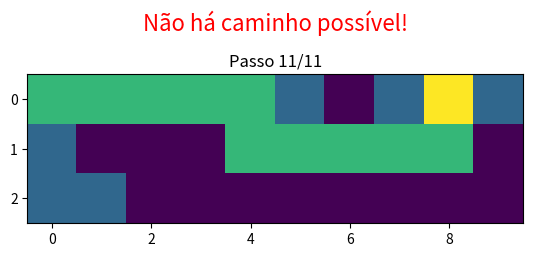

Reproduce this figure in Python.
# Nesse algoritmo, com relação ao algoritmo de melhor caminho, fiz a modificação
# de adicionar obstaculos aleatorios numa matriz 3x10 e uma animação do caminho
# sendo feito em tempo real usando a matplotlib

import random
import matplotlib.pyplot as plt
import matplotlib.animation as animation
import numpy as np
from collections import deque

# Gera um tabuleiro 3x10 com obstáculos aleatórios e define ponto inicial e final
def gerar_tabuleiro():
    linhas, colunas = 3, 10
    tabuleiro = [[' ' for _ in range(colunas)] for _ in range(linhas)]  # Cria tabuleiro vazio

    obstaculos = set()
    while len(obstaculos) < 6:                      # Define a quantidade de obstaculos
        i = random.randint(0, linhas - 1)
        j = random.randint(0, colunas - 1)

        if (i, j) not in [(0, 0), (linhas-1, colunas-1)]:
            obstaculos.add((i, j))

    # Marca os obstáculos no tabuleiro
    for i, j in obstaculos:
        tabuleiro[i][j] = 'X'

    inicio = (0, 0)
    destino = (0, 9)
    return tabuleiro, inicio, destino

# Calcula a distância entre dois pontos (heurística simples)
def distancia(a, b):
    return abs(a[0] - b[0]) + abs(a[1] - b[1])

# Busca o caminho mais curto entre início e destino usando BFS 
def encontrar_melhor_caminho(tabuleiro, inicio, destino):
    linhas, colunas = len(tabuleiro), len(tabuleiro[0])
    fila = deque([(inicio[0], inicio[1], [])])  # Fila armazena posição atual + caminho percorrido
    visitados = set([inicio])                  # Evita visitar posições repetidas
    direcoes = [(0, 1), (0, -1), (1, 0), (-1, 0)]  # Direções possíveis: direita, esquerda, baixo, cima

    melhores_tentativas = []  # Guarda caminhos incompletos, caso nenhum completo seja possível

    while fila:
        linha, coluna, caminho = fila.popleft()

        if (linha, coluna) == destino:
            return caminho + [(linha, coluna)], None  # Caminho válido encontrado

        movimentos_possiveis = 0  # Contador para detectar becos sem saída
        for dl, dc in direcoes:
            nl, nc = linha + dl, coluna + dc
            if 0 <= nl < linhas and 0 <= nc < colunas:
                if (tabuleiro[nl][nc] != 'X') and ((nl, nc) not in visitados):
                    visitados.add((nl, nc))
                    fila.append((nl, nc, caminho + [(linha, coluna)]))
                    movimentos_possiveis += 1

        # Se não houverem mais movimentos, registra o caminho como tentativa falha
        if movimentos_possiveis == 0:
            tentativa_falha = caminho + [(linha, coluna)]
            melhores_tentativas.append(tentativa_falha)

    # Caso não encontre caminho, retorna a tentativa mais próxima do destino
    if melhores_tentativas:
        melhor = min(melhores_tentativas, key=lambda t: distancia(t[-1], destino))
        return None, melhor
    else:
        return None, [inicio]

# Cria matriz numérica para visualização com matplotlib:
# 0 = vazio, 1 = obstáculo, 2 = caminho, 3 = posição atual
def criar_matriz_visual(tabuleiro, pos_atual=None, rastro=None):
    linhas, colunas = len(tabuleiro), len(tabuleiro[0])
    matriz = np.zeros((linhas, colunas))
    for i in range(linhas):
        for j in range(colunas):
            if tabuleiro[i][j] == 'X':
                matriz[i][j] = 1
    if rastro:
        for i, j in rastro:
            matriz[i][j] = 2
    if pos_atual:
        i, j = pos_atual
        matriz[i][j] = 3
    return matriz

# Gera uma animação visual da busca no matplotlib
def animar_busca(tabuleiro, passos, caminho_encontrado=True):
    fig, ax = plt.subplots()
    mat = criar_matriz_visual(tabuleiro)  # Matriz inicial
    img = ax.imshow(mat, cmap='viridis', vmin=0, vmax=3)  # Configuração de cor e escala

    # Mensagem de sucesso ou fracasso
    mensagem = "Caminho encontrado!" if caminho_encontrado else "Não há caminho possível!"
    cor_texto = 'green' if caminho_encontrado else 'red'
    ax.text(0.5, 1.35, mensagem, color=cor_texto, fontsize=16, ha='center', va='center', transform=ax.transAxes)

    # Função chamada a cada frame da animação
    def atualizar(frame):
        l, c, caminho = passos[frame]
        nova_matriz = criar_matriz_visual(tabuleiro, (l, c), set(caminho))  # Atualiza matriz visual
        img.set_data(nova_matriz)
        ax.set_title(f"Passo {frame + 1}/{len(passos)}")
        return [img]

    ani = animation.FuncAnimation(fig, atualizar, frames=len(passos), interval=500, repeat=False)
    return ani

# Função principal: gera o tabuleiro, executa a busca e exibe o resultado visualmente
def main():
    random.seed()
    tabuleiro, inicio, destino = gerar_tabuleiro()
    caminho, tentativa = encontrar_melhor_caminho(tabuleiro, inicio, destino)

    if caminho:
        print("\033[1;32mCaminho encontrado!\033[0m")
        # Prepara os passos para animação do caminho encontrado
        anim_steps = [(l, c, caminho[:i]) for i, (l, c) in enumerate(caminho)]
        ani = animar_busca(tabuleiro, anim_steps, caminho_encontrado=True)
        ani.save("caminho_encontrado.gif", writer="pillow")
    else:
        print("\033[1;31mNão há caminho possível!\033[0m")
        # Anima a tentativa mais próxima do destino
        anim_steps = [(l, c, tentativa[:i]) for i, (l, c) in enumerate(tentativa)]
        ani = animar_busca(tabuleiro, anim_steps, caminho_encontrado=False)
        ani.save("caminho_nao_encontrado.gif", writer="pillow")  

    plt.show()  
if __name__ == "__main__":
    main()
